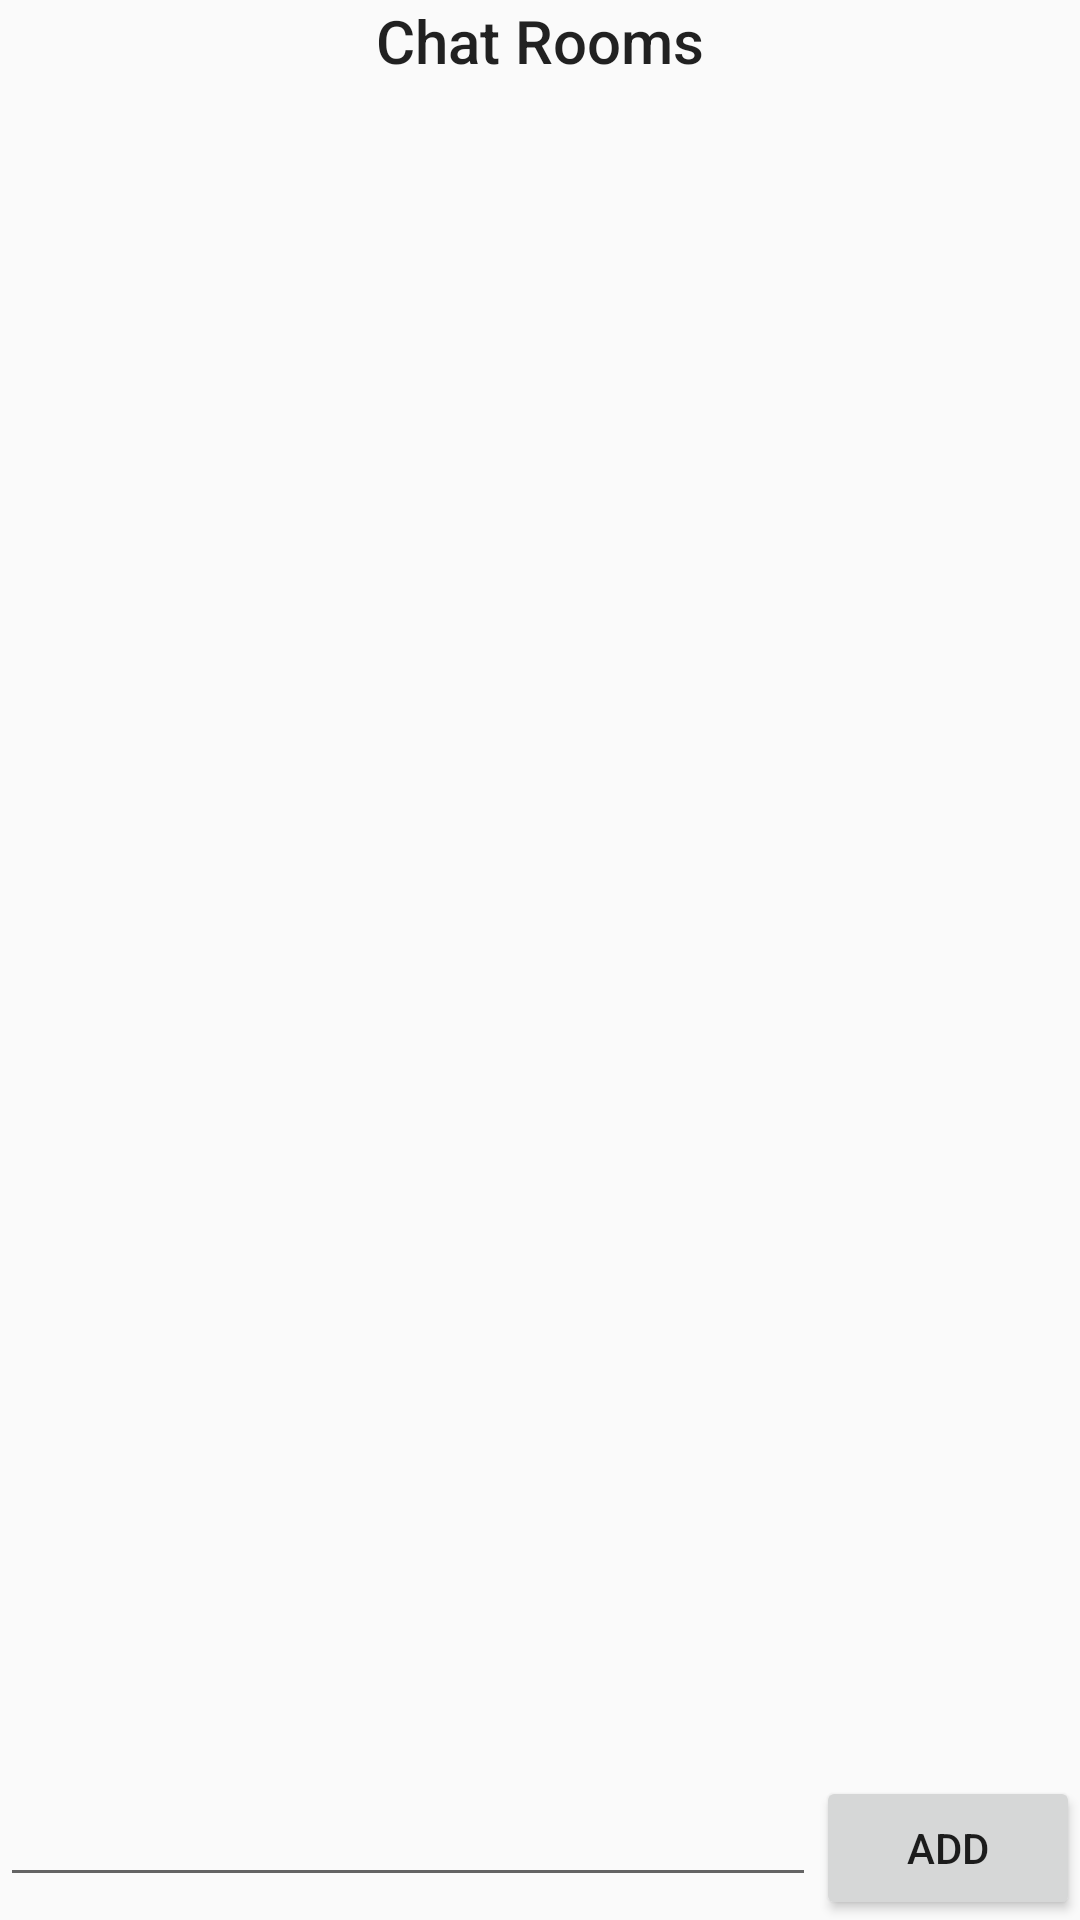

The Android layout XML behind this screen, and the referenced resources:
<!-- AndroidManifest.xml: application theme AppTheme -->
<!-- res/layout/chatrooms.xml -->
<?xml version="1.0" encoding="utf-8"?>
<LinearLayout xmlns:android="http://schemas.android.com/apk/res/android"
    android:layout_width="match_parent"
    android:layout_height="match_parent"
    android:orientation="vertical">
    <TextView
        android:text="@string/chatrooms_title"
        android:layout_width="match_parent"
        android:layout_height="wrap_content"
        android:gravity="center_horizontal"
        style="@style/textTitle" />

    <androidx.recyclerview.widget.RecyclerView
        android:id="@+id/chatroom_list"
        android:layout_width="match_parent"
        android:layout_height="0dip"
        android:layout_weight="1"
        android:transcriptMode="alwaysScroll" />

    <LinearLayout
        android:layout_width="match_parent"
        android:layout_height="wrap_content"
        android:orientation="horizontal">

        <EditText
            android:id="@+id/chatroom_add_text"
            android:layout_width="0dip"
            android:layout_height="wrap_content"
            android:layout_weight="1"
            style="@style/textNormal"/>

        <Button
            android:id="@+id/chatroom_add_button"
            android:text="@string/add"
            android:layout_width="wrap_content"
            android:layout_height="wrap_content"
            style="@style/textButton"/>

    </LinearLayout>

</LinearLayout>
<!-- resources referenced by this layout -->
<resources>
  <string name="add">ADD</string>
  <string name="chatrooms_title">Chat Rooms</string>
  <style name="textButton" parent="@android:style/TextAppearance.Material.Button">
          
          
      </style>
  <style name="textNormal" parent="@android:style/TextAppearance.Material.Body1">
          
      </style>
  <style name="textTitle" parent="@android:style/TextAppearance.Material.Title">
          
          
      </style>
  <style name="AppTheme" parent="Theme.AppCompat.Light.DarkActionBar">
           
      </style>
</resources>
